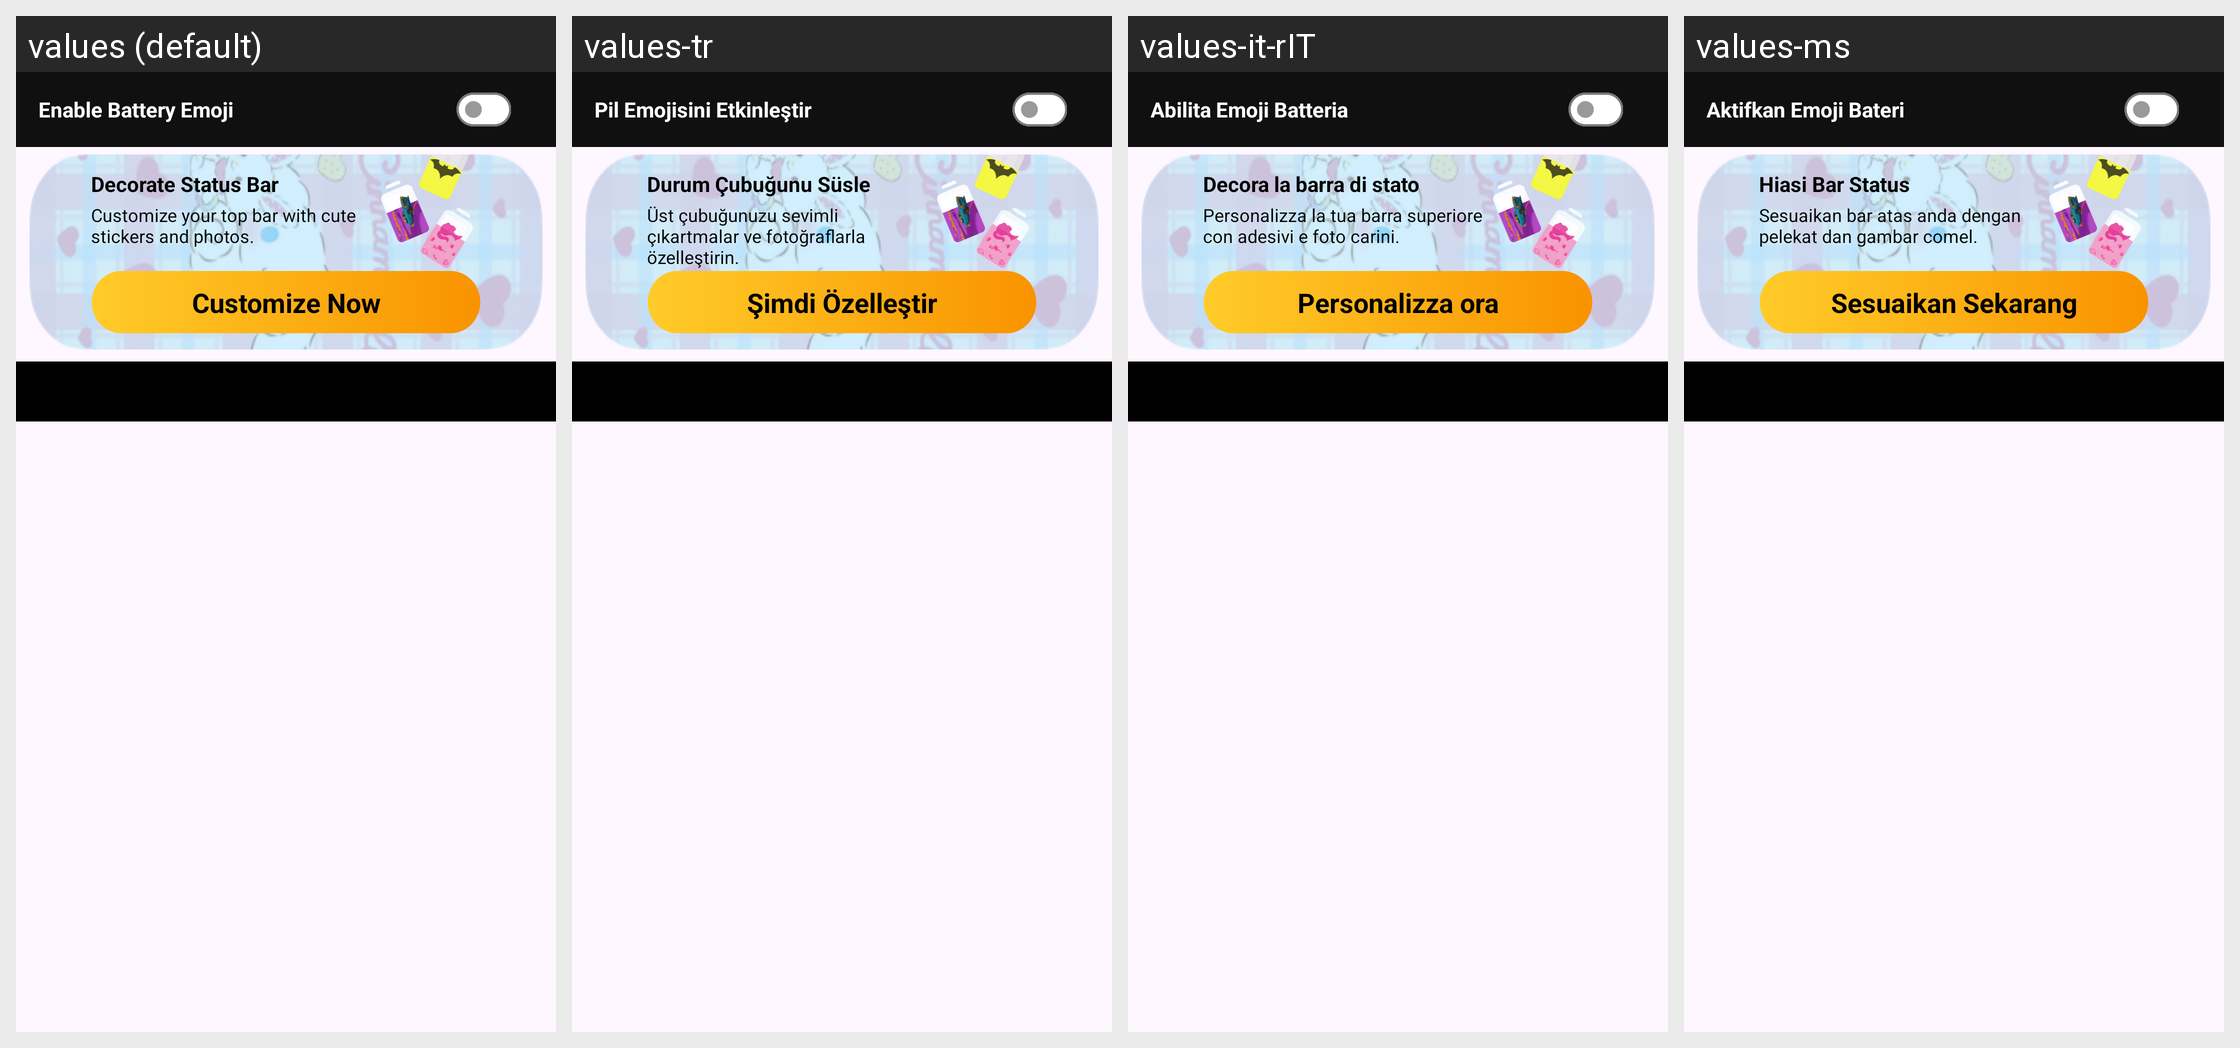

The same Android screen rendered under several of its app's locales, left to right. List the strings drawn on it with the default value and each locale's translation.
Android screen res/layout/fragment_view_all_emoji.xml rendered under 4 locales, left to right: values (default), values-tr, values-it-rIT, values-ms. Device: Nexus 5 (rendered at 1080×1920; each locale shown at half size, 540×960, under a caption strip naming it); theme Theme.BatteryAnimation.
Other locales in the repository, not shown: values-ar, values-es-rES, values-fr, values-fr-rFR, values-hi, values-in, values-ja, values-ko, values-ms-rMY, values-phi, values-pt-rPT, values-th, values-tr-rTR, values-vi.
Strings drawn on this screen, with the default value and each locale's value (text and hints the layout hard-codes, and strings that could not be matched under every locale, appear in the picture but are not listed):

enable_battery_emoji
  values: Enable Battery Emoji
  values-tr: Pil Emojisini Etkinleştir
  values-it-rIT: Abilita Emoji Batteria
  values-ms: Aktifkan Emoji Bateri

decorate_status_bar
  values: Decorate Status Bar
  values-tr: Durum Çubuğunu Süsle
  values-it-rIT: Decora la barra di stato
  values-ms: Hiasi Bar Status

customize_your_top
  values: Customize your top bar with cute stickers and photos.
  values-tr: Üst çubuğunuzu sevimli çıkartmalar ve fotoğraflarla özelleştirin.
  values-it-rIT: Personalizza la tua barra superiore con adesivi e foto carini.
  values-ms: Sesuaikan bar atas anda dengan pelekat dan gambar comel.

customize_now
  values: Customize Now
  values-tr: Şimdi Özelleştir
  values-it-rIT: Personalizza ora
  values-ms: Sesuaikan Sekarang
